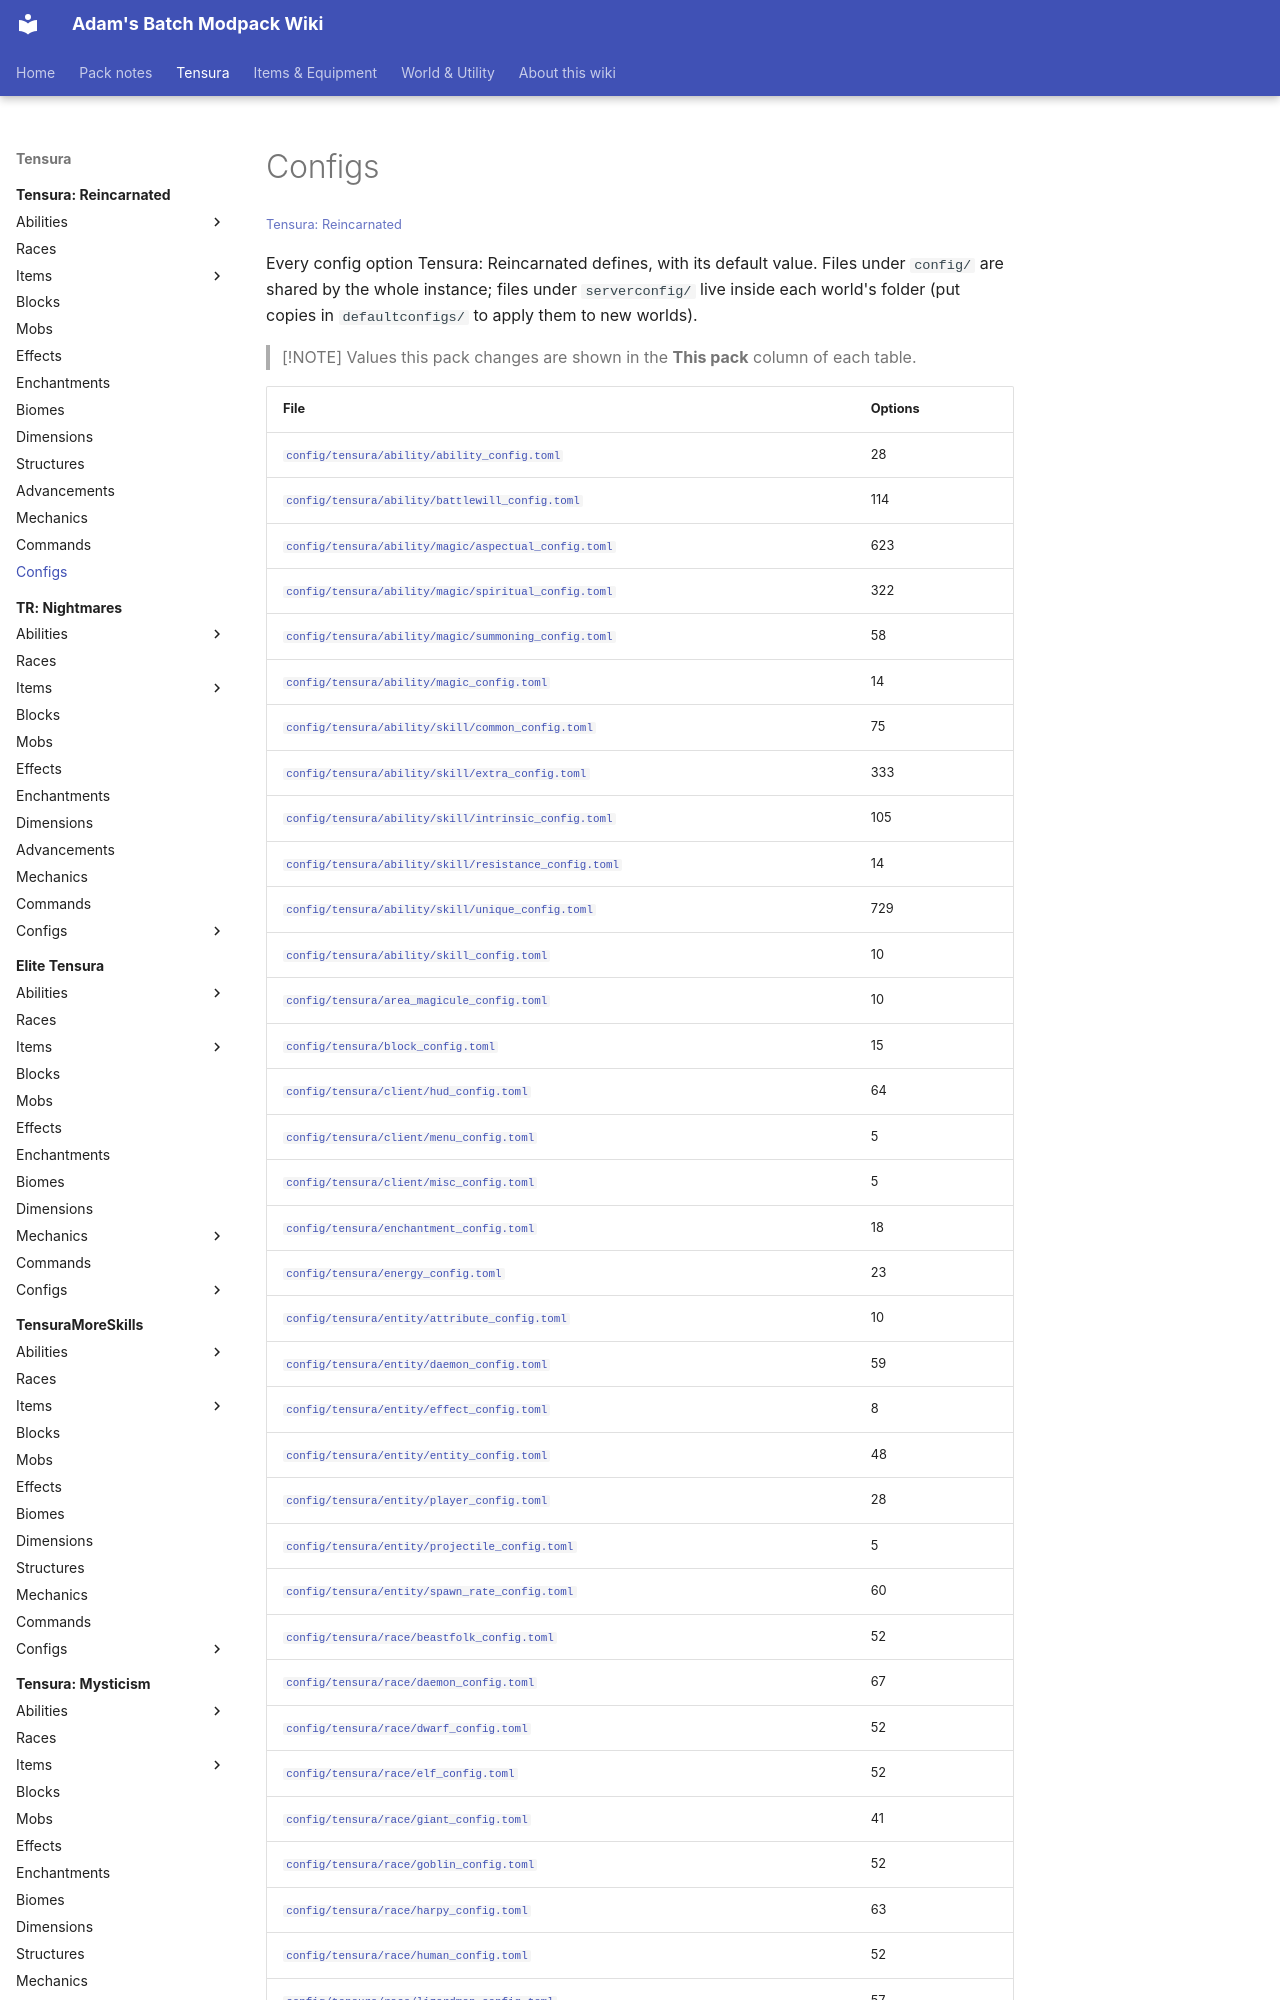

repository: Proteus-Nell/Adams-Batch-MC-Modpack-Wiki · page: tensura-reincarnated/configs/index.html · generator: mkdocs

# Configs

<small>[Tensura: Reincarnated](../index.md)</small>

Every config option Tensura: Reincarnated defines, with its default value. Files under `config/` are shared by the whole instance; files under `serverconfig/` live inside each world's folder (put copies in `defaultconfigs/` to apply them to new worlds).

> [!NOTE]
> Values this pack changes are shown in the **This pack** column of each table.
